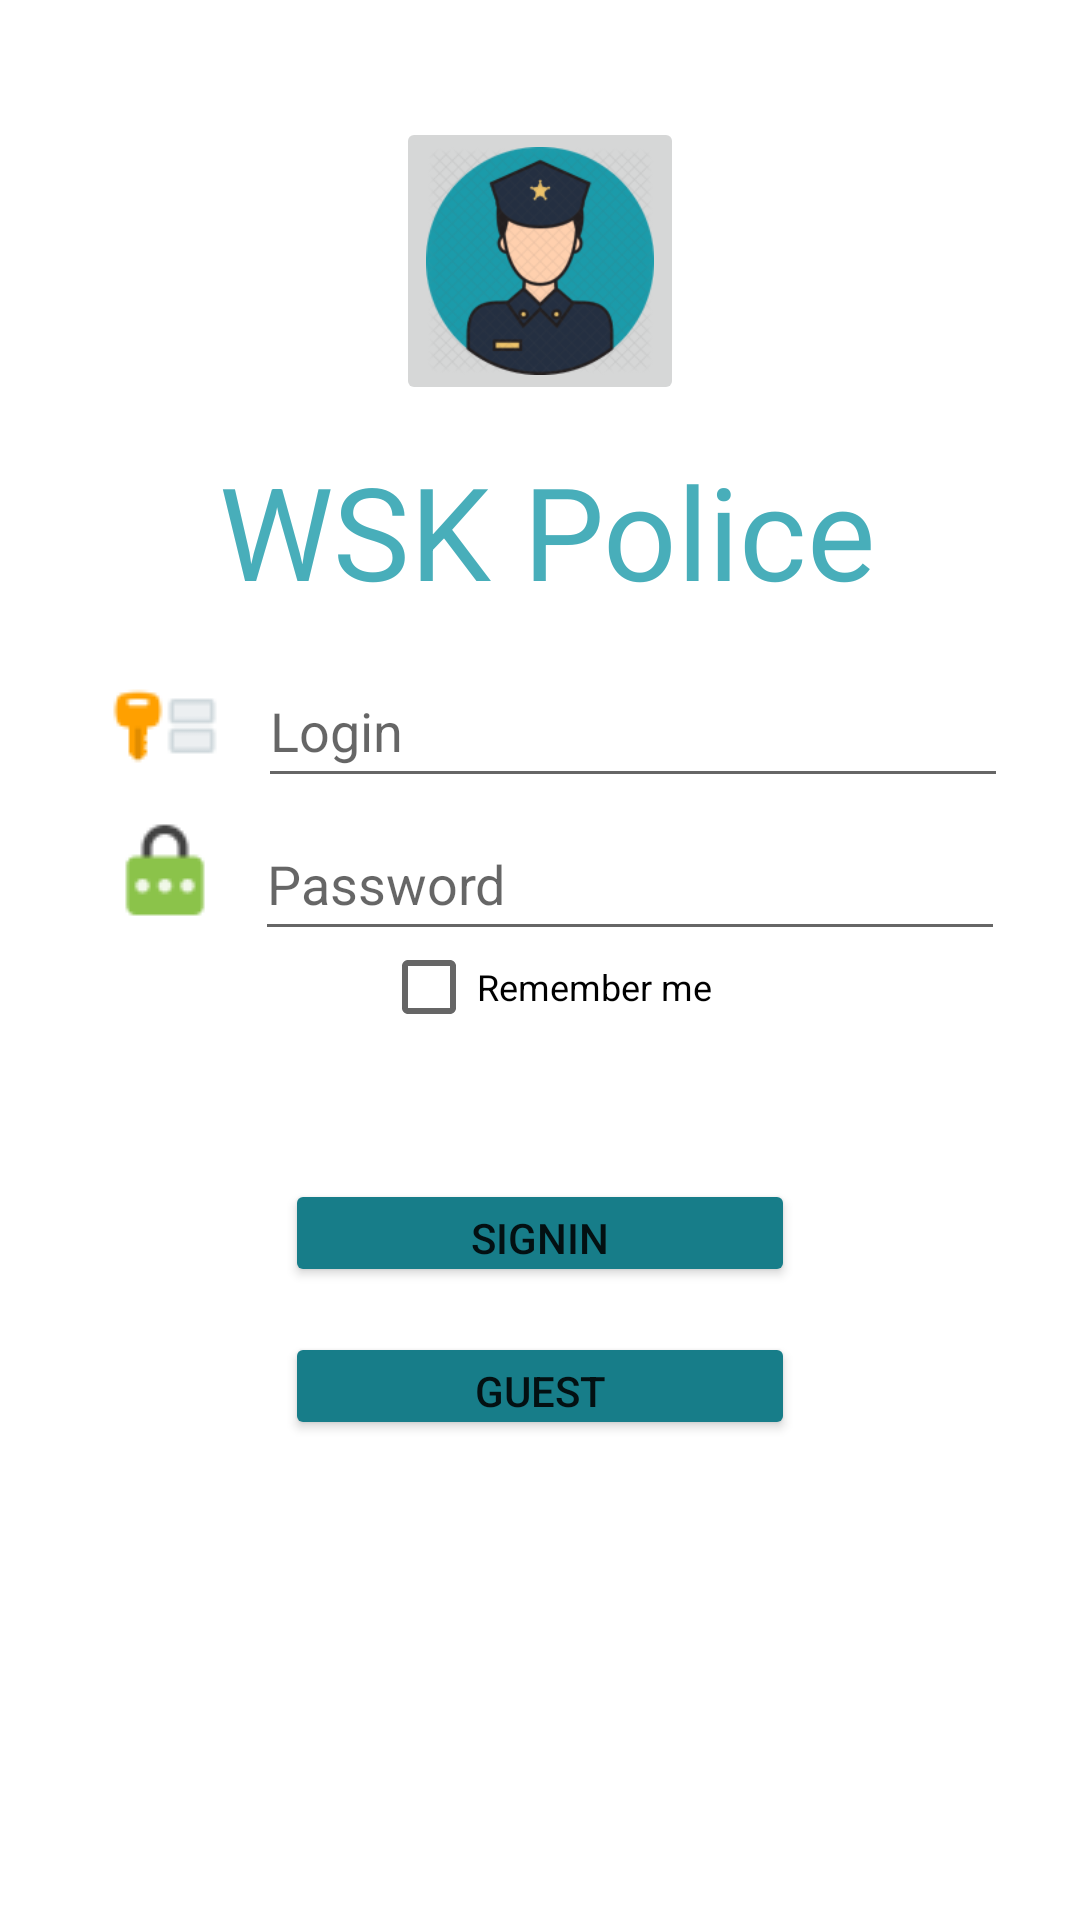

Here is an Android app screen rendered from its layout file. Give the layout XML and the strings, colors and styles it references.
<!-- AndroidManifest.xml: application theme Theme.Police2 -->
<!-- res/layout/activity_sing_in.xml -->
<?xml version="1.0" encoding="utf-8"?>
<androidx.constraintlayout.widget.ConstraintLayout xmlns:android="http://schemas.android.com/apk/res/android"
    xmlns:app="http://schemas.android.com/apk/res-auto"
    xmlns:tools="http://schemas.android.com/tools"
    android:layout_width="match_parent"
    android:layout_height="match_parent"
    tools:context=".SingIn">

    <ImageButton
        android:id="@+id/imageButton2"
        android:layout_width="96dp"
        android:layout_height="96dp"
        android:layout_marginStart="132dp"
        android:layout_marginTop="39dp"
        android:layout_marginEnd="132dp"
        android:layout_marginBottom="505dp"
        android:scaleType="centerCrop"
        android:src="@drawable/policeman"
        app:layout_constraintBottom_toBottomOf="parent"
        app:layout_constraintEnd_toEndOf="parent"
        app:layout_constraintStart_toStartOf="parent"
        app:layout_constraintTop_toTopOf="parent"
        tools:ignore="SpeakableTextPresentCheck" />

    <TextView
        android:id="@+id/textView3"
        android:layout_width="221dp"
        android:layout_height="60dp"
        android:layout_marginStart="73dp"
        android:layout_marginTop="13dp"
        android:layout_marginEnd="66dp"
        android:layout_marginBottom="432dp"
        android:text="@string/wsk_police"
        style="@style/TextViewStyle"
        android:textSize="43sp"
        app:layout_constraintBottom_toBottomOf="parent"
        app:layout_constraintEnd_toEndOf="parent"
        app:layout_constraintHorizontal_bias="0.431"
        app:layout_constraintStart_toStartOf="parent"
        app:layout_constraintTop_toBottomOf="@+id/imageButton2"
        app:layout_constraintVertical_bias="0.0" />

    <EditText
        android:id="@+id/editTextTextPersonName"
        style="@style/EditTextStyle"
        android:layout_marginStart="86dp"
        android:layout_marginTop="218dp"
        android:layout_marginEnd="24dp"
        android:layout_marginBottom="374dp"
        android:ems="10"
        android:inputType="textPersonName"
        android:hint="@string/login"
        app:layout_constraintBottom_toBottomOf="parent"
        app:layout_constraintEnd_toEndOf="parent"
        app:layout_constraintStart_toStartOf="parent"
        app:layout_constraintTop_toTopOf="parent" />

    <ImageView
        android:id="@+id/imageView"
        android:layout_width="36dp"
        android:layout_height="36dp"
        android:layout_marginStart="37dp"
        android:layout_marginTop="224dp"
        android:layout_marginEnd="13dp"
        android:layout_marginBottom="380dp"
        android:scaleType="centerInside"
        android:src="@drawable/log"
        app:layout_constraintBottom_toBottomOf="parent"
        app:layout_constraintEnd_toStartOf="@+id/editTextTextPersonName"
        app:layout_constraintStart_toStartOf="parent"
        app:layout_constraintTop_toTopOf="parent" />

    <EditText
        android:id="@+id/editTextTextPassword"
        style="@style/EditTextStyle"
        android:layout_marginStart="85dp"
        android:layout_marginTop="3dp"
        android:layout_marginEnd="25dp"
        android:layout_marginBottom="323dp"
        android:ems="10"
        android:inputType="numberPassword"
        android:maxLength="4"
        android:hint="@string/password"
        app:layout_constraintBottom_toBottomOf="parent"
        app:layout_constraintEnd_toEndOf="parent"
        app:layout_constraintStart_toStartOf="parent"
        app:layout_constraintTop_toBottomOf="@+id/editTextTextPersonName"
        tools:ignore="SpeakableTextPresentCheck,SpeakableTextPresentCheck" />

    <ImageView
        android:layout_width="36dp"
        android:layout_height="36dp"
        android:layout_marginStart="37dp"
        android:layout_marginTop="12dp"
        android:layout_marginEnd="12dp"
        android:layout_marginBottom="332dp"
        android:scaleType="center"
        android:src="@drawable/pass"
        app:layout_constraintBottom_toBottomOf="parent"
        app:layout_constraintEnd_toStartOf="@+id/editTextTextPassword"
        app:layout_constraintStart_toStartOf="parent"
        app:layout_constraintTop_toBottomOf="@+id/imageView" />

    <CheckBox
        android:id="@+id/checkBox"
        android:layout_width="116dp"
        android:layout_height="24dp"
        android:layout_marginStart="127dp"
        android:layout_marginEnd="117dp"
        android:layout_marginBottom="299dp"
        android:text="Remember me"
        android:textSize="12sp"
        app:layout_constraintBottom_toBottomOf="parent"
        app:layout_constraintEnd_toEndOf="parent"
        app:layout_constraintStart_toStartOf="parent"
        app:layout_constraintTop_toBottomOf="@+id/editTextTextPassword"
        tools:ignore="TouchTargetSizeCheck" />

    <Button
        android:id="@+id/button1"
        android:layout_width="170dp"
        android:layout_height="36dp"
        android:layout_marginStart="95dp"
        android:layout_marginTop="52dp"
        android:layout_marginEnd="95dp"
        android:layout_marginBottom="211dp"
        android:backgroundTint="@color/butColor"
        android:text="SignIn"
        android:onClick="sign_in"
        android:textSize="14sp"
        app:layout_constraintBottom_toBottomOf="parent"
        app:layout_constraintEnd_toEndOf="parent"
        app:layout_constraintStart_toStartOf="parent"
        app:layout_constraintTop_toBottomOf="@+id/checkBox"
        tools:ignore="TouchTargetSizeCheck" />

    <Button
        android:id="@+id/button"
        android:layout_width="170dp"
        android:layout_height="36dp"
        android:layout_marginStart="95dp"
        android:layout_marginTop="15dp"
        android:layout_marginEnd="95dp"
        android:layout_marginBottom="160dp"
        android:text="Guest"
        android:textSize="14sp"
        android:backgroundTint="@color/butColor"
        app:layout_constraintBottom_toBottomOf="parent"
        app:layout_constraintEnd_toEndOf="parent"
        app:layout_constraintStart_toStartOf="parent"
        app:layout_constraintTop_toBottomOf="@+id/button1"
        tools:ignore="OnClick,TouchTargetSizeCheck"
        android:onClick="guestClick"/>

</androidx.constraintlayout.widget.ConstraintLayout>
<!-- resources referenced by this layout -->
<resources>
  <color name="butColor">#177D89</color>
  <!-- drawable log: png bitmap (drawable-v24, 853 bytes) -->
  <!-- drawable pass: png bitmap (drawable-v24, 879 bytes) -->
  <!-- drawable policeman: png bitmap (drawable-v24, 38317 bytes) -->
  <string name="login">Login</string>
  <string name="password">Password</string>
  <string name="wsk_police">WSK Police</string>
  <style name="EditTextStyle">
          <item name="android:layout_width">250dp</item>
          <item name="android:layout_height">48dp</item>
      </style>
  <style name="TextViewStyle">
          <item name="android:textColor">@color/aqua</item>
      </style>
  <style name="Theme.Police2" parent="Theme.MaterialComponents.DayNight.NoActionBar">
          
          <item name="colorPrimary">@color/aqua</item>
          <item name="colorPrimaryVariant">@color/purple_700</item>
          <item name="colorOnPrimary">@color/white</item>
          
          <item name="colorSecondary">@color/aqua</item>
          <item name="colorSecondaryVariant">@color/teal_700</item>
          <item name="colorOnSecondary">@color/black</item>
          
          <item name="android:statusBarColor" tools:targetApi="l">?attr/colorPrimaryVariant</item>
          
      </style>
  <color name="aqua">#48AEBA</color>
  <color name="purple_700">#FF3700B3</color>
  <color name="white">#FFFFFFFF</color>
  <color name="teal_700">#FF018786</color>
  <color name="black">#FF000000</color>
</resources>
